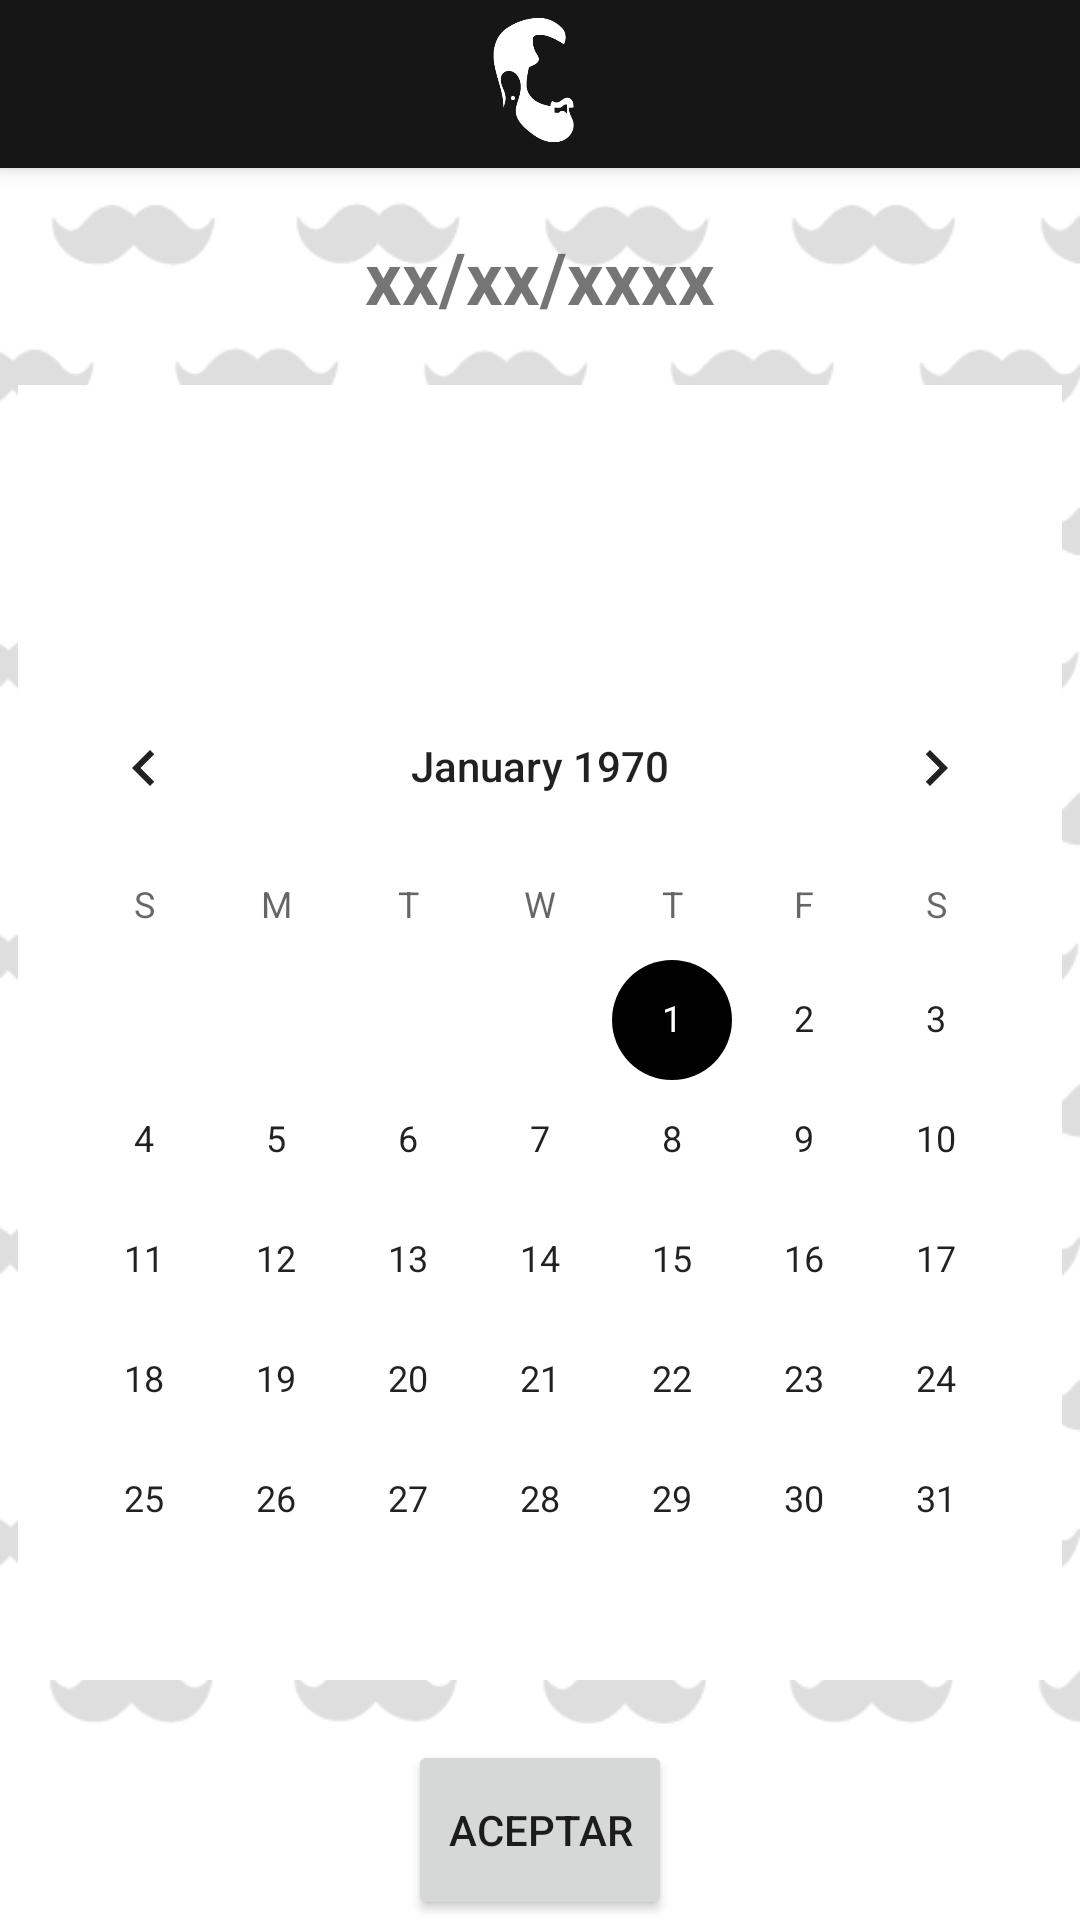

Android layout source for this screen:
<!-- AndroidManifest.xml: application theme Theme.HaircutBarber3 -->
<!-- res/layout/activity_fecha_cita.xml -->
<?xml version="1.0" encoding="utf-8"?>
<LinearLayout xmlns:android="http://schemas.android.com/apk/res/android"
    xmlns:tools="http://schemas.android.com/tools"
    android:layout_width="match_parent"
    android:layout_height="wrap_content"
    android:background="@drawable/fondoblanco"
    android:orientation="vertical"
    tools:context=".FechaCitaActivity">

    <androidx.appcompat.widget.Toolbar
        android:id="@+id/toolbar"
        android:layout_width="match_parent"
        android:layout_height="56dp"
        android:background="@color/lavender"
        android:elevation="4dp"
        android:popupTheme="@style/ThemeOverlay.AppCompat.Light"

        android:theme="@style/ThemeOverlay.AppCompat.Dark.ActionBar">

        <LinearLayout
            android:layout_width="match_parent"
            android:layout_height="match_parent"
            android:orientation="vertical"
            android:transitionGroup="false">

            <ImageView
                android:layout_width="wrap_content"
                android:layout_height="wrap_content"
                android:layout_marginRight="13dp"
                android:src="@drawable/logohb" />

        </LinearLayout>


    </androidx.appcompat.widget.Toolbar>

    <TextView
        android:id="@+id/lbFecha"
        android:layout_width="match_parent"
        android:layout_height="wrap_content"
        android:layout_margin="20dp"
        android:text="xx/xx/xxxx"
        android:textAlignment="center"
        android:textAllCaps="false"
        android:textSize="24sp"
        android:textStyle="bold" />


    <DatePicker
        android:id="@+id/datepicker"
        android:layout_width="wrap_content"
        android:layout_height="wrap_content"
        android:layout_gravity="center_horizontal"
        android:background="@color/white" />


    <Button
        android:id="@+id/btSaveDate"
        android:layout_width="wrap_content"
        android:layout_height="match_parent"
        android:layout_gravity="center_horizontal"
        android:layout_marginTop="20dp"
        android:text="Aceptar" />


</LinearLayout>
<!-- resources referenced by this layout -->
<resources>
  <color name="lavender">#161617</color>
  <color name="white">#FFFFFF</color>
  <!-- drawable fondoblanco: png bitmap (drawable, 28416 bytes) -->
  <!-- drawable logohb: png bitmap (drawable, 8278 bytes) -->
  <style name="Theme.HaircutBarber3" parent="Theme.MaterialComponents.DayNight.NoActionBar">
          
  
          <item name="colorPrimary">@color/yellow</item>
          <item name="colorPrimaryVariant">@color/yellow</item>
          <item name="colorOnPrimary">@color/white</item>
          
          <item name="colorSecondary">@color/yellowbl</item>
          <item name="colorOnSecondary">@color/black</item>
          
          <item name="android:statusBarColor">?attr/colorPrimaryVariant</item>
  
          
      </style>
  <color name="yellow">#FF9800</color>
  <color name="black">#FF000000</color>
</resources>
